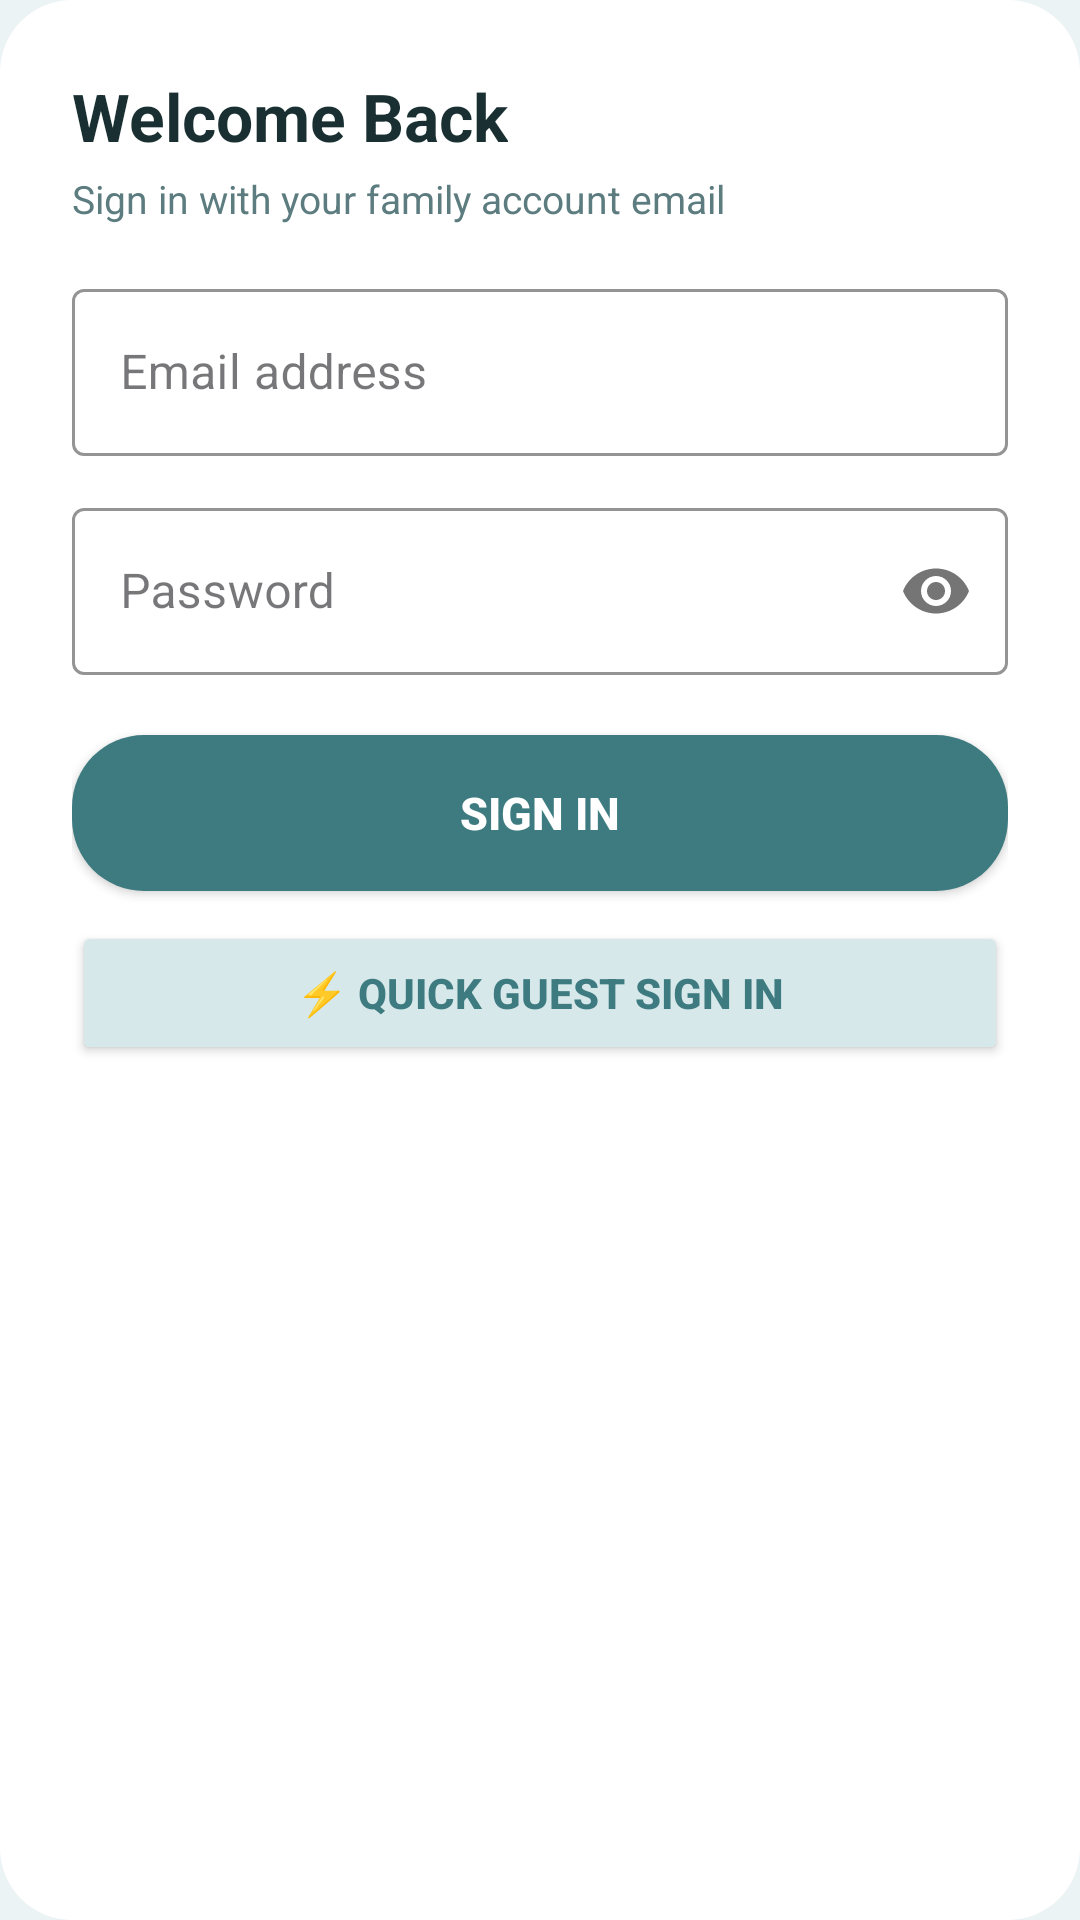

Produce the Android XML layout that renders to this screen, including the resource entries it uses.
<!-- AndroidManifest.xml: application theme Theme.FamilyAIPlanner -->
<!-- res/layout/sheet_login.xml -->
<?xml version="1.0" encoding="utf-8"?>
<LinearLayout xmlns:android="http://schemas.android.com/apk/res/android"
    xmlns:app="http://schemas.android.com/apk/res-auto"
    android:layout_width="match_parent"
    android:layout_height="wrap_content"
    android:background="@drawable/card_rounded_white"
    android:orientation="vertical"
    android:padding="24dp">

    <TextView
        android:layout_width="wrap_content"
        android:layout_height="wrap_content"
        android:text="Welcome Back"
        android:textColor="@color/textPrimary"
        android:textSize="22sp"
        android:textStyle="bold" />

    <TextView
        android:layout_width="wrap_content"
        android:layout_height="wrap_content"
        android:layout_marginTop="4dp"
        android:text="Sign in with your family account email"
        android:textColor="@color/textSecondary"
        android:textSize="13sp" />

    
    <com.google.android.material.textfield.TextInputLayout
        android:id="@+id/loginEmailLayout"
        android:layout_width="match_parent"
        android:layout_height="wrap_content"
        android:layout_marginTop="16dp"
        app:boxStrokeColor="@color/primaryTeal"
        app:hintTextColor="@color/primaryTeal"
        style="@style/Widget.MaterialComponents.TextInputLayout.OutlinedBox">

        <com.google.android.material.textfield.TextInputEditText
            android:id="@+id/loginEmailInput"
            android:layout_width="match_parent"
            android:layout_height="wrap_content"
            android:hint="Email address"
            android:inputType="textEmailAddress"
            android:textColor="@color/textPrimary" />
    </com.google.android.material.textfield.TextInputLayout>

    
    <com.google.android.material.textfield.TextInputLayout
        android:id="@+id/loginPasswordLayout"
        android:layout_width="match_parent"
        android:layout_height="wrap_content"
        android:layout_marginTop="12dp"
        app:boxStrokeColor="@color/primaryTeal"
        app:hintTextColor="@color/primaryTeal"
        app:passwordToggleEnabled="true"
        style="@style/Widget.MaterialComponents.TextInputLayout.OutlinedBox">

        <com.google.android.material.textfield.TextInputEditText
            android:id="@+id/loginPasswordInput"
            android:layout_width="match_parent"
            android:layout_height="wrap_content"
            android:hint="Password"
            android:inputType="textPassword"
            android:textColor="@color/textPrimary" />
    </com.google.android.material.textfield.TextInputLayout>

    
    <Button
        android:id="@+id/btnSubmitLogin"
        android:layout_width="match_parent"
        android:layout_height="52dp"
        android:layout_marginTop="20dp"
        android:background="@drawable/btn_teal_rounded"
        android:text="Sign In"
        android:textColor="@color/textWhite"
        android:textSize="15sp"
        android:textStyle="bold"
        app:backgroundTint="@null" />

    
    <Button
        android:id="@+id/btnDemoLogin"
        android:layout_width="match_parent"
        android:layout_height="48dp"
        android:layout_marginTop="10dp"
        android:backgroundTint="@color/tileTealLight"
        android:text="⚡ Quick Guest Sign In"
        android:textColor="@color/primaryTeal"
        android:textSize="14sp"
        android:textStyle="bold"
        app:cornerRadius="24dp" />

    
    <ProgressBar
        android:id="@+id/loginProgressBar"
        android:layout_width="wrap_content"
        android:layout_height="wrap_content"
        android:layout_gravity="center"
        android:layout_marginTop="12dp"
        android:visibility="gone" />

</LinearLayout>
<!-- resources referenced by this layout -->
<resources>
  <color name="primaryTeal">#3D7B80</color>
  <color name="textPrimary">#1A2F31</color>
  <color name="textSecondary">#5C7C7F</color>
  <color name="textWhite">#FFFFFF</color>
  <color name="tileTealLight">#D6E8EA</color>
  <!-- drawable btn_teal_rounded (drawable) -->
  <?xml version="1.0" encoding="utf-8"?>
  <shape xmlns:android="http://schemas.android.com/apk/res/android"
      android:shape="rectangle">
      <corners android:radius="24dp" />
      <solid android:color="@color/primaryTeal" />
  </shape>
  <!-- drawable card_rounded_white (drawable) -->
  <?xml version="1.0" encoding="utf-8"?>
  <shape xmlns:android="http://schemas.android.com/apk/res/android"
      android:shape="rectangle">
      <corners android:radius="24dp" />
      <solid android:color="@color/surfaceWhite" />
  </shape>
  <style name="Theme.FamilyAIPlanner" parent="Theme.Material3.Light.NoActionBar">
          <item name="colorPrimary">@color/primaryTeal</item>
          <item name="colorPrimaryContainer">@color/tileTealLight</item>
          <item name="colorSecondary">@color/colorSecondary</item>
          <item name="android:statusBarColor">@color/primaryTeal</item>
          <item name="android:navigationBarColor">@color/surfaceWhite</item>
          <item name="android:windowBackground">@color/bgMint</item>
      </style>
  <color name="surfaceWhite">#FFFFFF</color>
  <color name="colorSecondary">#4A8B90</color>
  <color name="bgMint">#EBF3F4</color>
</resources>
